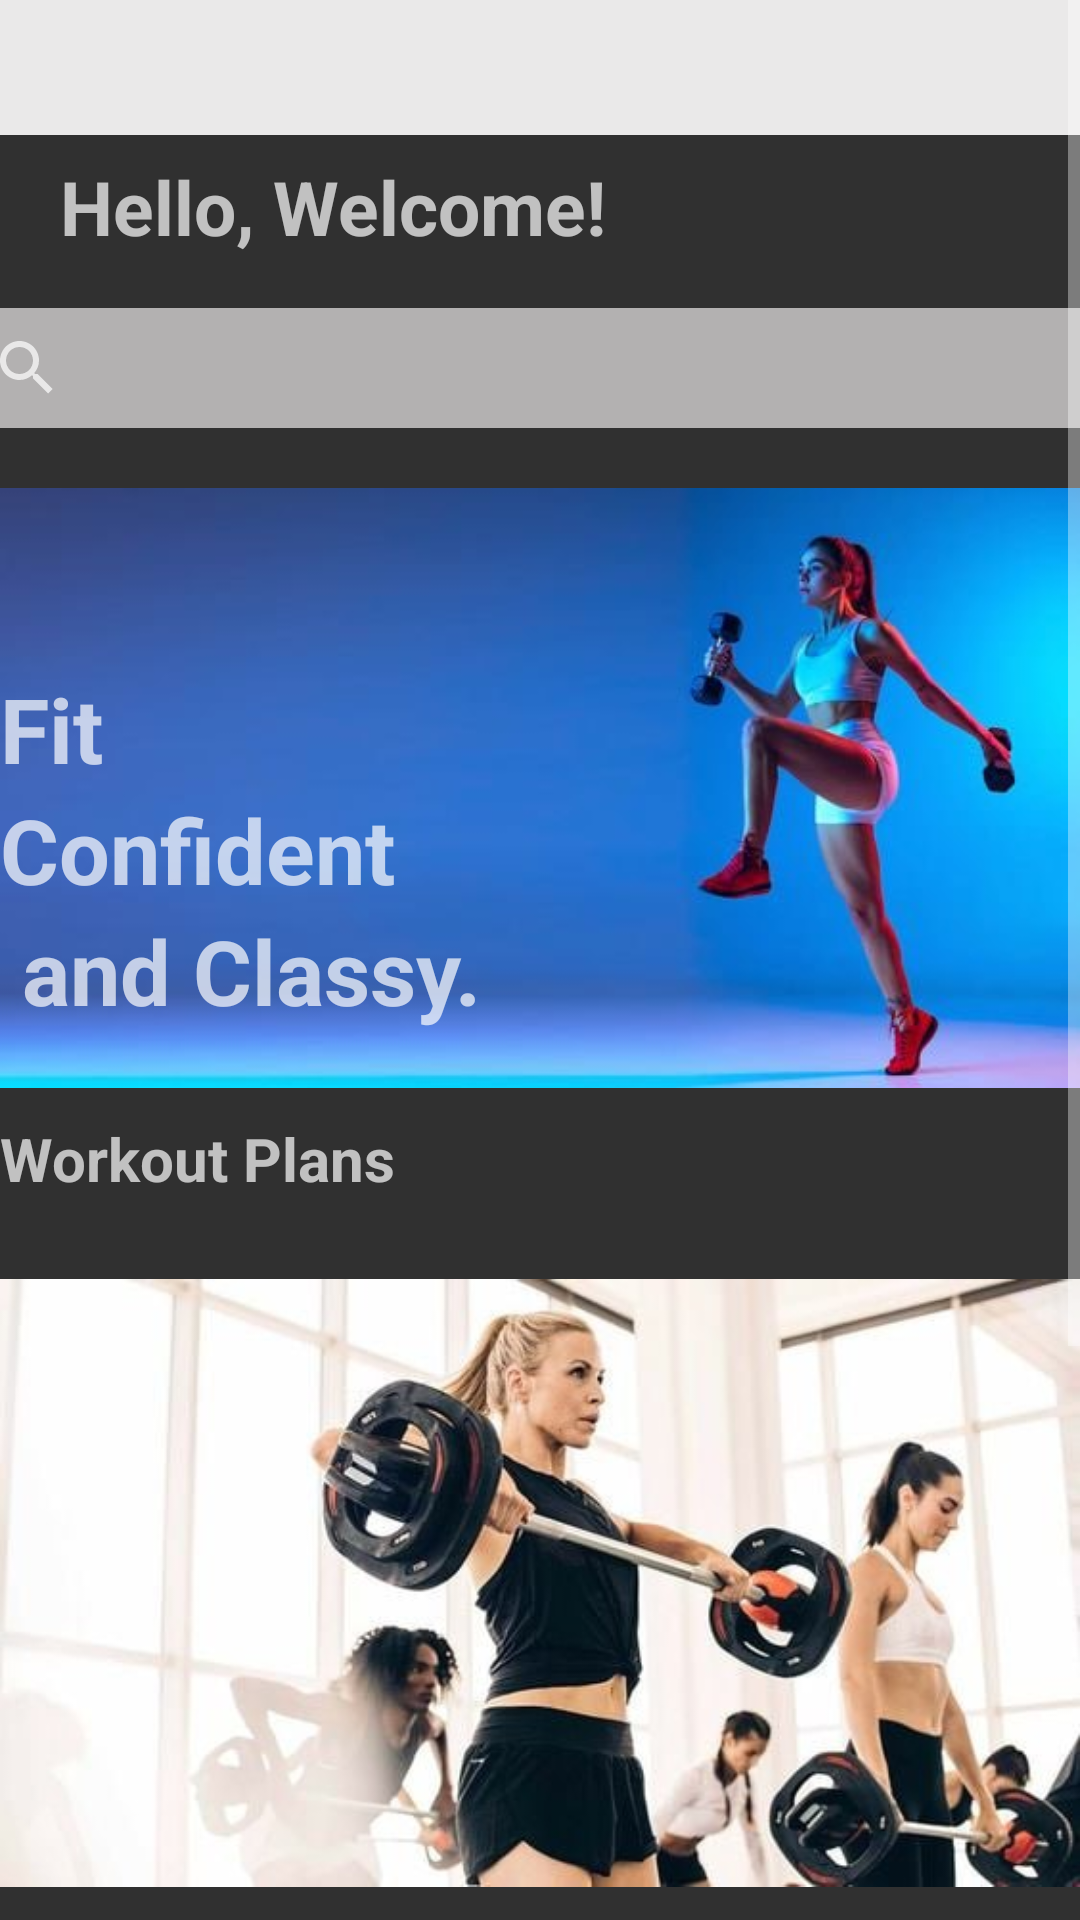

Here is an Android app screen rendered from its layout file. Give the layout XML and the strings, colors and styles it references.
<!-- AndroidManifest.xml: application theme Theme.AppCompat -->
<!-- res/layout/activity_dashboard_screen.xml -->
<?xml version="1.0" encoding="utf-8"?>
<androidx.constraintlayout.widget.ConstraintLayout xmlns:android="http://schemas.android.com/apk/res/android"
    xmlns:app="http://schemas.android.com/apk/res-auto"
    xmlns:tools="http://schemas.android.com/tools"
    android:layout_width="match_parent"
    android:layout_height="match_parent"
    tools:context=".dashboard_screen">
    <ScrollView
        android:layout_width="match_parent"
        android:layout_height="match_parent">

        <LinearLayout
            android:layout_width="match_parent"
            android:layout_height="match_parent"
            android:orientation="vertical"
            >

            <LinearLayout
                android:id="@+id/linearLayout"
                android:layout_width="410dp"
                android:layout_height="45dp"
                android:background="#EAE9E9"
                android:gravity="center_horizontal"
                tools:ignore="MissingConstraints">

                <ImageView
                    android:id="@+id/imageView"
                    android:layout_width="150dp"
                    android:layout_height="60dp"
                    app:layout_constraintEnd_toEndOf="parent"
                    app:layout_constraintStart_toStartOf="parent"
                    app:layout_constraintTop_toTopOf="parent"
                    app:srcCompat="@drawable/health4" />

            </LinearLayout>
            <RelativeLayout
                android:layout_width="match_parent"
                android:layout_height="wrap_content"
                android:layout_marginBottom="10dp">
            <TextView
                android:id="@+id/textView"
                android:layout_width="wrap_content"
                android:layout_height="wrap_content"
                android:layout_marginStart="20dp"
                android:layout_marginTop="7dp"
                android:text="Hello, Welcome!"
                android:textSize="25sp"
                android:textStyle="bold"
                app:layout_constraintStart_toStartOf="parent"/>
            <ImageView
                android:id="@+id/user_icon"
                android:layout_width="40dp"
                android:layout_height="40dp"
                android:layout_marginStart="50dp"
                android:layout_alignParentEnd="true"
                android:layout_centerVertical="true"
                app:srcCompat="@drawable/user"
                android:onClick="onPfSetting"
                />
            </RelativeLayout>
            <SearchView
                android:layout_width="400dp"
                android:layout_height="40dp"
                android:layout_gravity="center_horizontal"
                android:layout_marginTop="7dp"
                android:background="@drawable/round_searcch"
                android:padding="5dp"
                app:layout_constraintTop_toBottomOf="@+id/textView" />

            <FrameLayout
                android:layout_marginTop="20dp"
                android:layout_width="match_parent"
                android:layout_height="200dp">

                <ImageView
                    android:layout_width="match_parent"
                    android:layout_height="200dp"
                    android:scaleType="centerCrop"
                    app:srcCompat="@drawable/pic1" />

                <LinearLayout
                    android:layout_marginTop="60dp"
                    android:orientation="vertical"
                    android:layout_width="wrap_content"
                    android:layout_height="150dp">

                    <TextView
                        android:id="@+id/textView2"
                        android:layout_width="match_parent"
                        android:layout_height="wrap_content"
                        android:text="Fit "
                        android:textSize="30sp"
                        android:textStyle="bold" />
                    <TextView
                        android:id="@+id/textView3"
                        android:layout_width="match_parent"
                        android:layout_height="wrap_content"
                        android:text="Confident "
                        android:textSize="30sp"
                        android:textStyle="bold" />

                    <TextView
                        android:id="@+id/textView4"
                        android:layout_width="match_parent"
                        android:layout_height="wrap_content"
                        android:text=" and Classy."
                        android:textSize="30sp"
                        android:textStyle="bold" />

                </LinearLayout>

            </FrameLayout>

            <TextView
                android:id="@+id/textView5"
                android:layout_marginTop="10dp"
                android:layout_width="match_parent"
                android:layout_height="30dp"
                android:text="Workout Plans"
                android:textSize="20sp"
                android:textStyle="bold"
                />

            <ImageView
                android:id="@+id/imageView3"
                android:layout_width="match_parent"
                android:layout_height="230dp"
                android:layout_marginTop="10dp"
                app:srcCompat="@drawable/pic2"
                android:onClick="onWorkoutPlansClicked"/>

            <TextView
                android:id="@+id/textView6"
                android:layout_width="match_parent"
                android:layout_height="30dp"
                android:text="Diet Plans"
                android:textSize="20sp"
                android:textStyle="bold"
                />

            <ImageView
                android:id="@+id/imageView4"
                android:layout_width="match_parent"
                android:layout_height="230dp"
                android:layout_marginTop="10dp"
                app:srcCompat="@drawable/pic3"
                android:onClick="onDietPlansClicked"/>
        </LinearLayout>
    </ScrollView>

</androidx.constraintlayout.widget.ConstraintLayout>
<!-- resources referenced by this layout -->
<resources>
  <!-- drawable pic1: jpg bitmap (drawable, 15532 bytes) -->
  <!-- drawable pic2: jpg bitmap (drawable, 31609 bytes) -->
  <!-- drawable pic3: jpg bitmap (drawable, 56668 bytes) -->
  <!-- drawable round_searcch (drawable) -->
  <?xml version="1.0" encoding="utf-8"?>
  
  <shape xmlns:android="http://schemas.android.com/apk/res/android">
      
      <solid android:color="#b3b1b1" /> 
  
      
      <corners android:radius="50dp" /> 
  </shape>
</resources>
